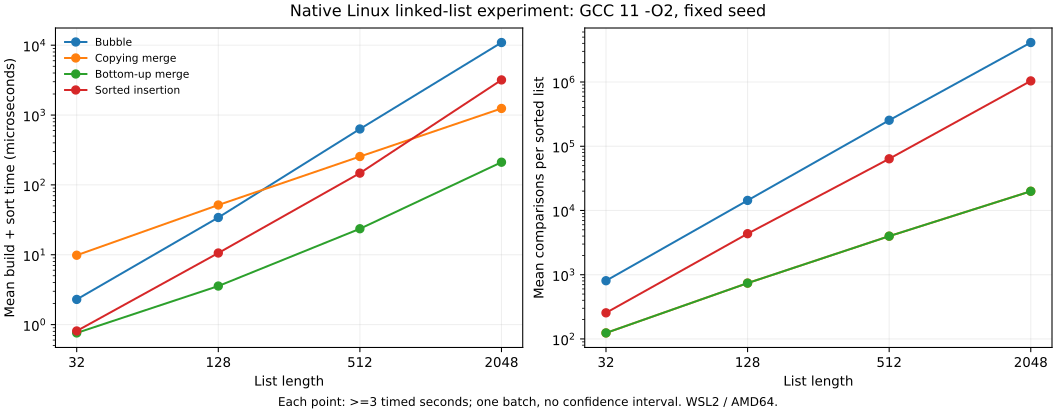

The file beside this chart, header and first rows:
method, n, iterations, timed_seconds, mean_build_sort_us, mean_comparisons
0, 32, 1309075, 3, 2.292, 806.0
1, 32, 304871, 3, 9.84, 124.0
2, 32, 3954733, 3, 0.759, 124.0
3, 32, 3705887, 3, 0.81, 255.0
0, 128, 87914, 3, 34.12, 14351
1, 128, 58224, 3, 51.53, 740.0
2, 128, 842024, 3, 3.563, 740.0
3, 128, 283349, 3, 10.59, 4351
0, 512, 4748, 3, 631.9, 253967
1, 512, 11776, 3, 254.8, 3983
2, 512, 127355, 3, 23.56, 3983
3, 512, 20350, 3, 147.4, 63761
0, 2048, 275, 3.005, 10927, 4118564
1, 2048, 2414, 3.001, 1243, 19915
2, 2048, 14202, 3, 211.2, 19915
3, 2048, 943, 3.003, 3184, 1040499
